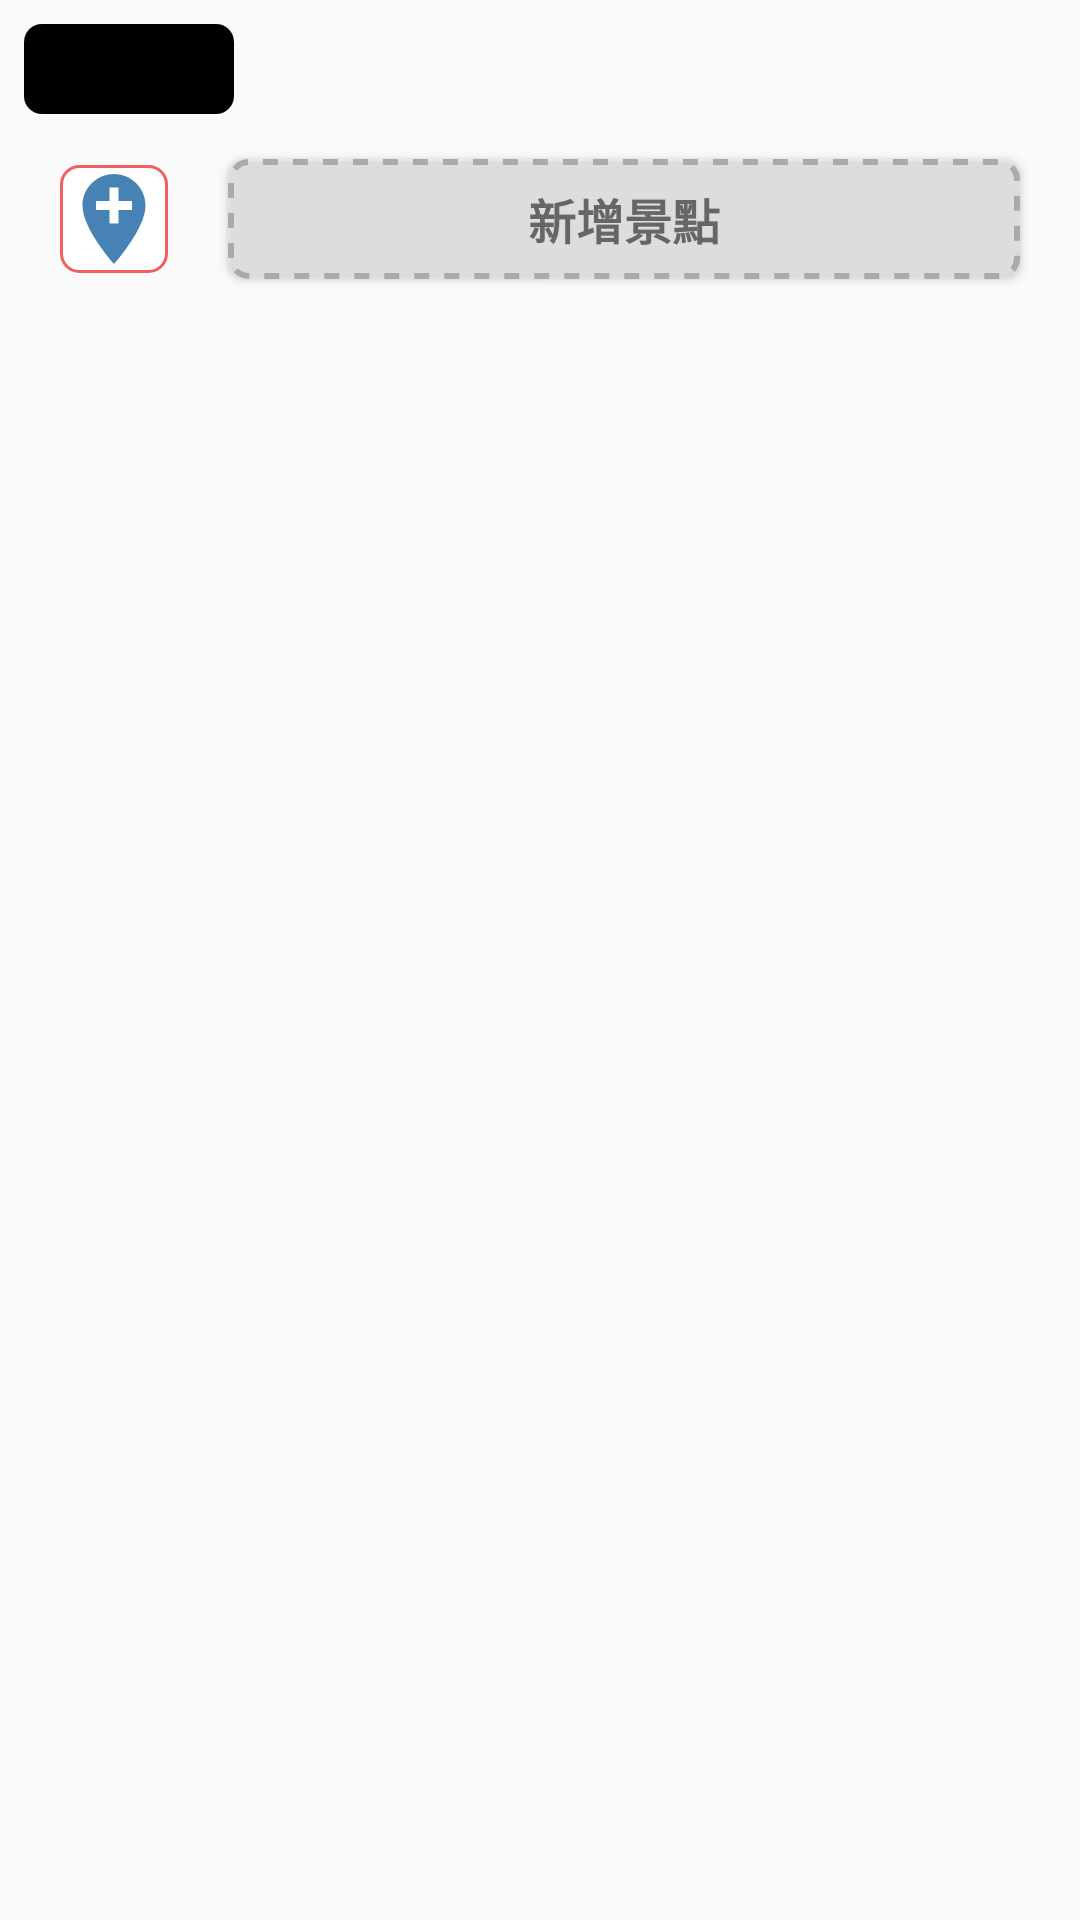

Produce the Android XML layout that renders to this screen, including the resource entries it uses.
<!-- AndroidManifest.xml: application theme AppTheme -->
<!-- res/layout/fragment_edit_content.xml -->
<?xml version="1.0" encoding="utf-8"?>
<android.support.v4.widget.NestedScrollView
    xmlns:android="http://schemas.android.com/apk/res/android"
    xmlns:app="http://schemas.android.com/apk/res-auto"
    xmlns:tools="http://schemas.android.com/tools"
    android:layout_width="match_parent"
    android:layout_height="match_parent"
    app:layout_behavior="@string/appbar_scrolling_view_behavior"
    tools:context=".EditContentFragment">

    <LinearLayout
        android:layout_width="match_parent"
        android:layout_height="match_parent"
        android:orientation="vertical">

        <TextView
            android:layout_width="70dp"
            android:layout_height="30dp"
            android:layout_marginTop="8dp"
            android:layout_marginLeft="8dp"
            android:gravity="center"
            android:textColor="#FFF"
            android:textSize="16sp"
            android:background="@drawable/edit_map_header_text"
            android:id="@+id/edit_content_header_date"
            />

        <RelativeLayout
            android:layout_width="match_parent"
            android:layout_height="wrap_content"
            >

            <android.support.v7.widget.RecyclerView
                android:layout_width="match_parent"
                android:layout_height="match_parent"
                android:id="@+id/content_place_list"
                />

            <LinearLayout
                android:layout_width="match_parent"
                android:layout_height="50dp"
                android:layout_marginTop="10dp"
                android:layout_marginBottom="10dp"
                android:layout_below="@+id/content_place_list"
                android:orientation="horizontal">

                <ImageView
                    android:layout_width="wrap_content"
                    android:layout_height="wrap_content"
                    android:layout_marginLeft="20dp"
                    android:background="@drawable/rounded_edittext"
                    android:src="@drawable/ic_add_location"
                    android:layout_gravity="center_vertical"
                    />

                <Button
                    android:layout_width="match_parent"
                    android:layout_height="40dp"
                    android:layout_marginLeft="20dp"
                    android:layout_marginRight="20dp"
                    android:layout_gravity="center_vertical"
                    android:background="@drawable/add_place_button"
                    android:text="新增景點"
                    android:textSize="16sp"
                    android:textStyle="bold"
                    android:textColor="#666666"
                    android:id="@+id/add_place"/>

            </LinearLayout>
        </RelativeLayout>

    </LinearLayout>

</android.support.v4.widget.NestedScrollView>
<!-- resources referenced by this layout -->
<resources>
  <!-- drawable add_place_button (drawable) -->
  <?xml version="1.0" encoding="utf-8"?>
  <shape xmlns:android="http://schemas.android.com/apk/res/android"
      android:shape="rectangle" android:padding="20dp">
      <solid android:color="#DDDDDD"/>
      <corners
          android:radius="6dp"/>
      <stroke android:width="2dip" android:color="#AAAAAA"
              android:dashWidth="5dp" android:dashGap="5dp"/>
  </shape>
  <!-- drawable edit_map_header_text (drawable) -->
  <?xml version="1.0" encoding="utf-8"?>
  <shape xmlns:android="http://schemas.android.com/apk/res/android"
      android:shape="rectangle" android:padding="15dp">
      <solid android:color="#000"/>
      <corners
          android:radius="6dp"/>
  </shape>
  <!-- drawable ic_add_location (drawable) -->
  <vector android:height="36dp" android:tint="#4682B4"
      android:viewportHeight="24.0" android:viewportWidth="24.0"
      android:width="36dp" xmlns:android="http://schemas.android.com/apk/res/android">
      <path android:fillColor="#FF000000" android:pathData="M12,2C8.14,2 5,5.14 5,9c0,5.25 7,13 7,13s7,-7.75 7,-13c0,-3.86 -3.14,-7 -7,-7zM16,10h-3v3h-2v-3L8,10L8,8h3L11,5h2v3h3v2z"/>
  </vector>
  <!-- drawable rounded_edittext (drawable) -->
  <?xml version="1.0" encoding="utf-8"?>
  <shape xmlns:android="http://schemas.android.com/apk/res/android"
      android:shape="rectangle" android:padding="15dp">
      <solid android:color="#FFFFFF"/>
      <corners
          android:radius="6dp"/>
      <stroke android:width="1dip" android:color="#f06060" />
  </shape>
  <style name="AppTheme" parent="Theme.AppCompat.Light.NoActionBar">
          
          <item name="colorPrimary">@color/toolbarBackground</item>
          <item name="colorPrimaryDark">@color/toolbarBackground</item>
          <item name="colorAccent">@color/colorAccent</item>
          <item name="android:actionMenuTextAppearance">@style/menu_text_style</item>
          <item name="android:dropDownListViewStyle">@style/SpinnerStyle</item>
          <item name="android:popupMenuStyle">@style/popupMenuStyle</item>
      </style>
  <color name="toolbarBackground">#4682B4</color>
  <color name="colorAccent">#FF4081</color>
  <style name="menu_text_style" parent="@android:style/TextAppearance.DeviceDefault.Widget.ActionBar.Menu">
          <item name="android:textSize">18sp</item>
          <item name="android:textColor">#FFFFFF</item>
      </style>
  <style name="SpinnerStyle" parent="Widget.AppCompat.ListView.DropDown">
          <item name="android:divider">#DDDDDD</item>
          <item name="android:dividerHeight">0.5dp</item>
      </style>
  <style name="popupMenuStyle" parent="Widget.AppCompat.PopupMenu">
          <item name="android:popupBackground">@drawable/rounded_edittext</item>
      </style>
</resources>
